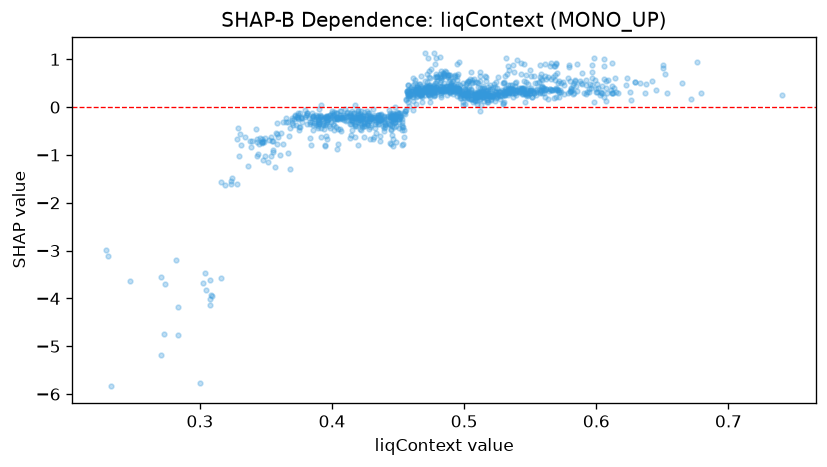

Values plotted in this chart, from the file beside it:
feature_value, shap_value
0.3982, -0.4402
0.4476, 0.00925
0.4154, -0.237
0.4734, 0.4273
0.4162, -0.1251
0.406, -0.07746
0.229, -2.995
0.2816, -3.198
0.665, 0.4955
0.4706, 0.4311
0.4682, 0.3534
0.3474, -1.109
0.4866, 0.3599
0.4952, 0.4846
0.3696, -0.2696
0.4776, 0.5103
0.3844, -0.7848
0.4776, 0.8984
0.4752, 0.4311
0.448, -0.141
0.5564, 0.521
0.4658, 0.4856
0.4142, -0.2697
0.3968, -0.2697
0.4366, -0.7046
0.4208, -0.134
0.4726, 1.032
0.3516, -1.155
0.5682, 0.2002
0.4446, -0.2475
0.4942, 0.4319
0.4198, -0.7829
0.4994, 0.5042
0.5262, 0.3462
0.3758, -0.1149
0.4264, -0.0712
0.422, -0.0712
0.4346, -0.211
0.474, 0.2017
0.4582, 0.0183
0.4766, 0.3224
0.4578, 0.2726
0.516, 0.2368
0.5336, 0.3182
0.3952, -0.3596
0.3078, -4.134
0.4066, -0.5033
0.3808, -0.1665
0.273, -4.736
0.3994, -0.3145
0.4218, -0.236
0.5004, 0.3728
0.4988, 0.2808
0.4922, 0.6522
0.4518, -0.2039
0.5198, 0.3732
0.4632, 0.3695
0.5294, 0.5107
0.467, 0.3303
0.3986, -0.1727
... 1,139 more rows
